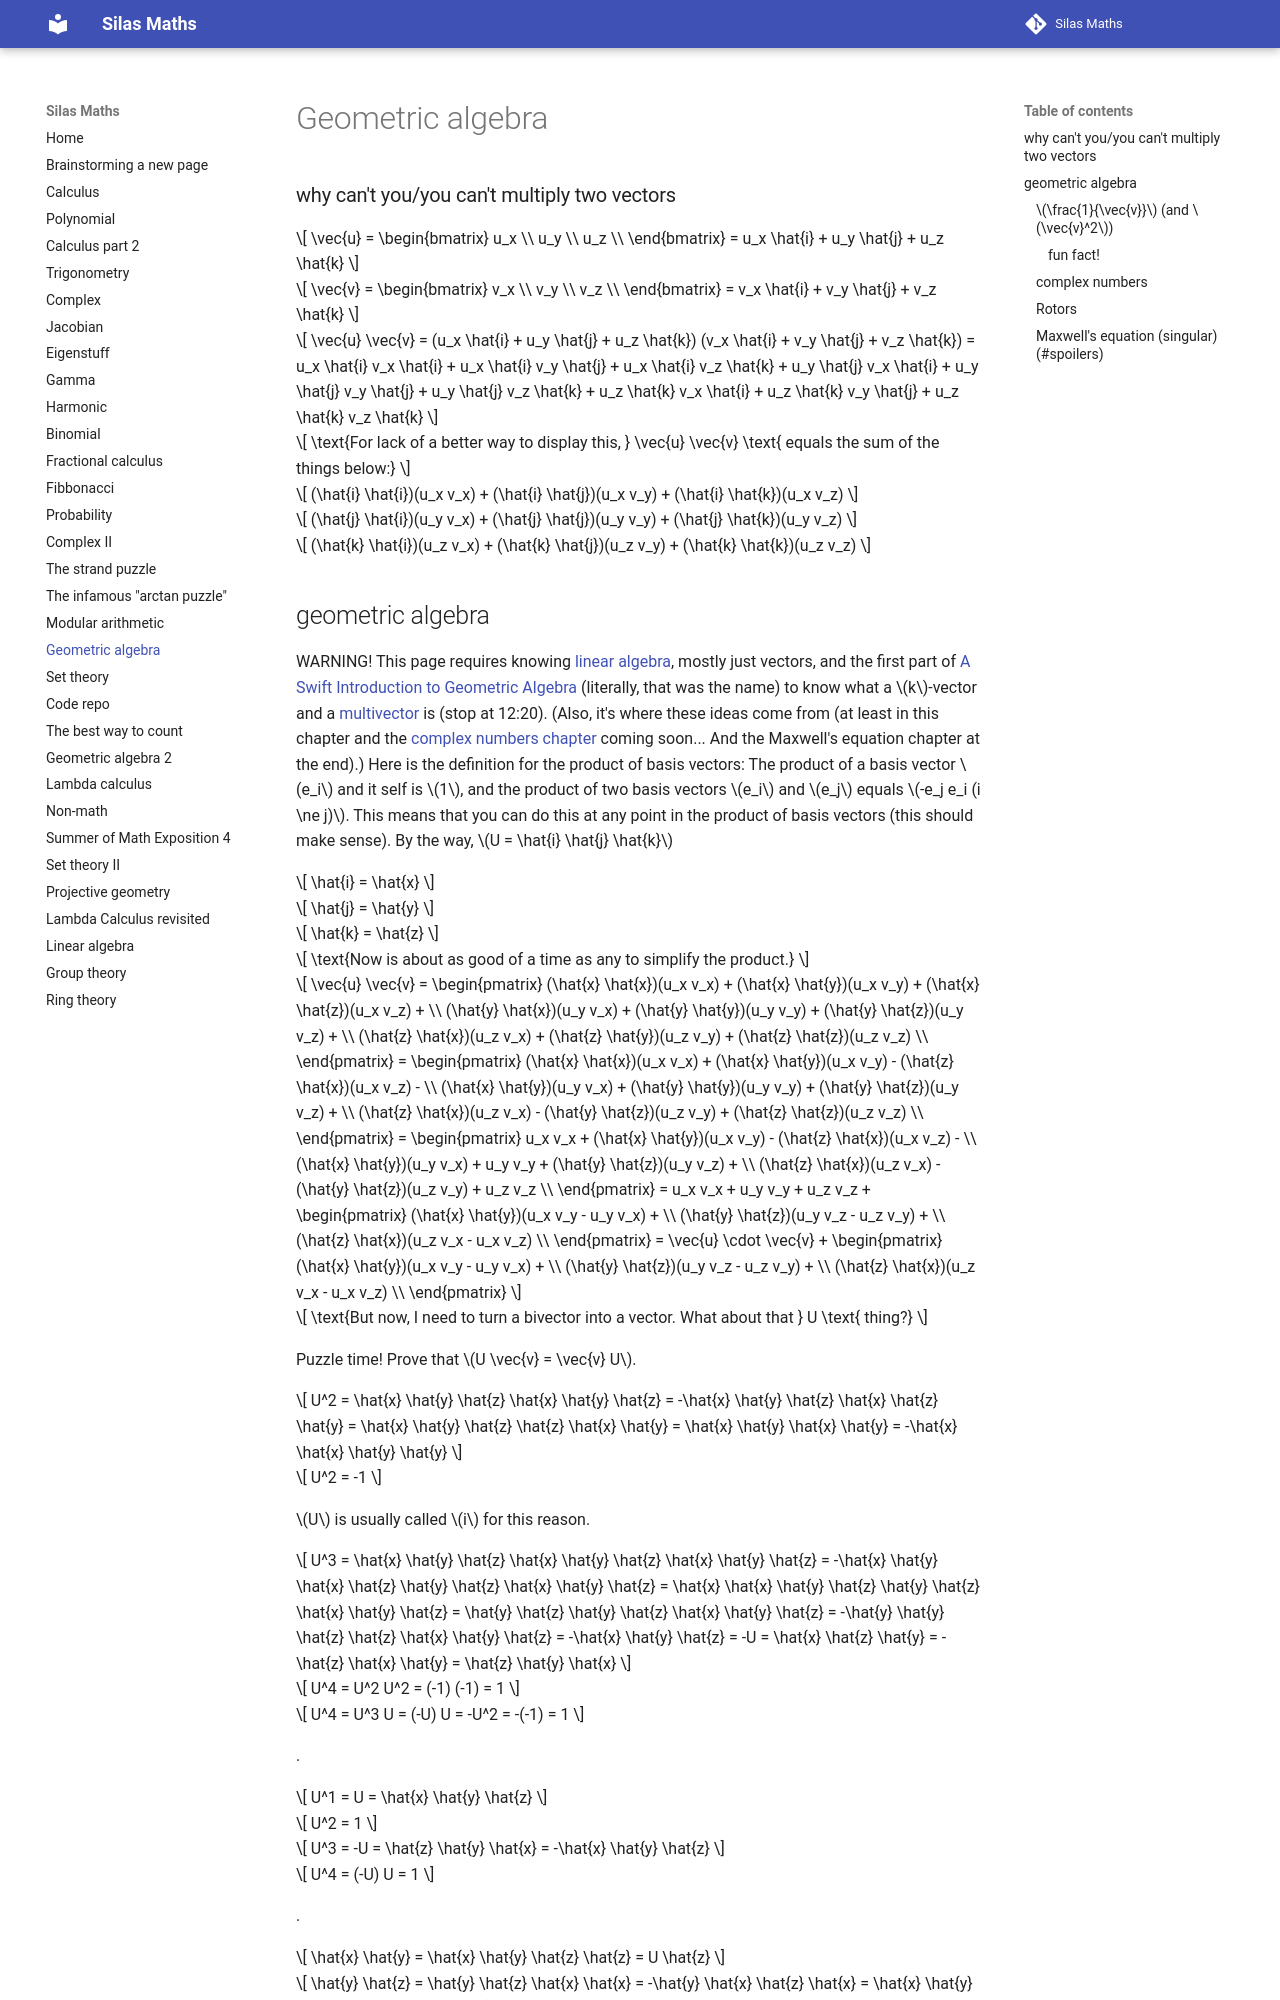

repository: silaspe/maths · page: geometric_algebra.html · generator: mkdocs

### why can't you/you can't multiply two vectors

$$ \vec{u} = \begin{bmatrix} u_x \\
u_y \\
u_z \\ \end{bmatrix} = u_x \hat{i} + u_y \hat{j} + u_z \hat{k} $$

$$ \vec{v} = \begin{bmatrix} v_x \\
v_y \\
v_z \\ \end{bmatrix} = v_x \hat{i} + v_y \hat{j} + v_z \hat{k} $$

$$ \vec{u} \vec{v} = (u_x \hat{i} + u_y \hat{j} + u_z \hat{k}) (v_x \hat{i} + v_y \hat{j} + v_z \hat{k}) = u_x \hat{i} v_x \hat{i} + u_x \hat{i} v_y \hat{j} + u_x \hat{i} v_z \hat{k} + u_y \hat{j} v_x \hat{i} + u_y \hat{j} v_y \hat{j} + u_y \hat{j} v_z \hat{k} + u_z \hat{k} v_x \hat{i} + u_z \hat{k} v_y \hat{j} + u_z \hat{k} v_z \hat{k} $$

$$ \text{For lack of a better way to display this, } \vec{u} \vec{v} \text{ equals the sum of the things below:} $$

$$ (\hat{i} \hat{i})(u_x v_x) + (\hat{i} \hat{j})(u_x v_y) + (\hat{i} \hat{k})(u_x v_z) $$

$$ (\hat{j} \hat{i})(u_y v_x) + (\hat{j} \hat{j})(u_y v_y) + (\hat{j} \hat{k})(u_y v_z) $$

$$ (\hat{k} \hat{i})(u_z v_x) + (\hat{k} \hat{j})(u_z v_y) + (\hat{k} \hat{k})(u_z v_z) $$
